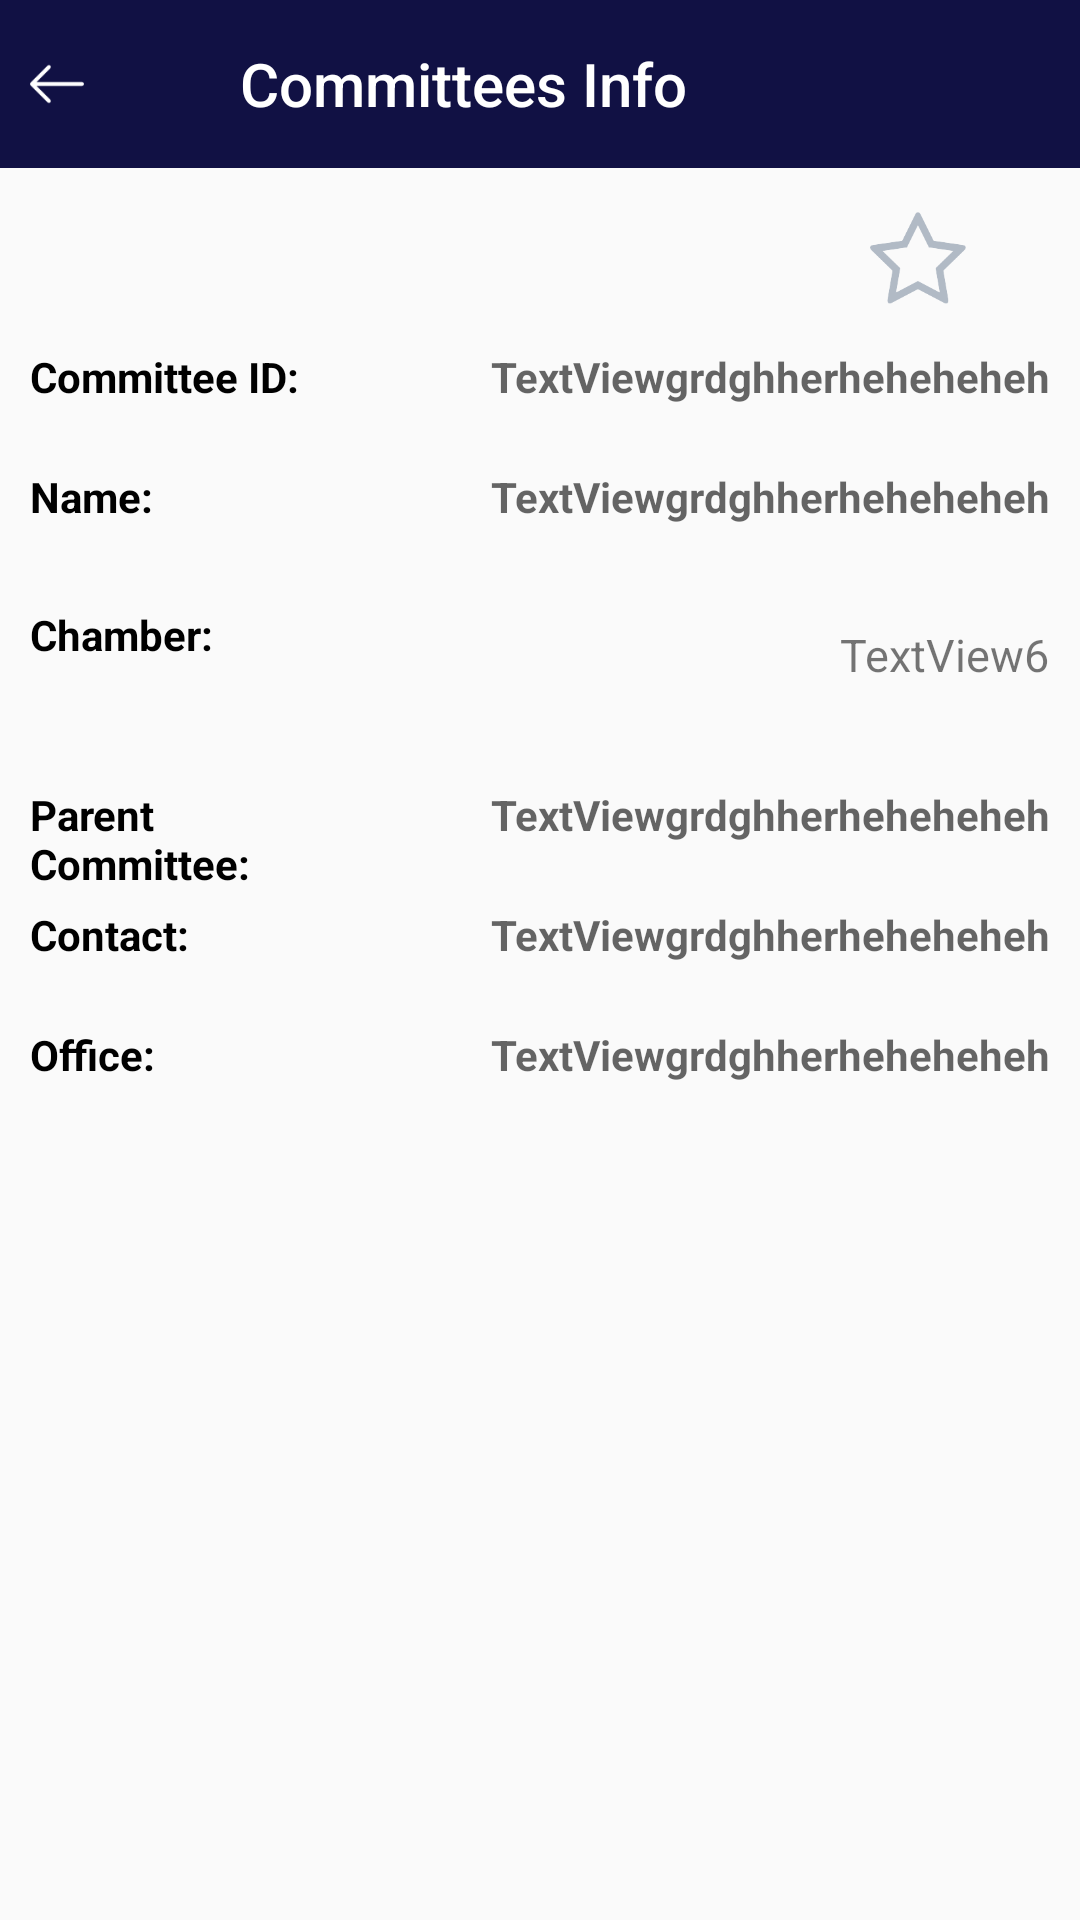

This screen was rendered from an Android layout file. Write that file and the resources it references.
<!-- AndroidManifest.xml: application theme AppTheme -->
<!-- res/layout/commdet.xml -->
<?xml version="1.0" encoding="utf-8"?>
<LinearLayout
    xmlns:android="http://schemas.android.com/apk/res/android"
    xmlns:app="http://schemas.android.com/apk/res-auto"
    android:layout_width="match_parent"
    android:layout_height="match_parent"
    android:fitsSystemWindows="true"
    android:orientation="vertical"
    >

    <RelativeLayout
        android:layout_width="match_parent"
        android:layout_height="wrap_content">
        <android.support.v7.widget.Toolbar
            xmlns:android="http://schemas.android.com/apk/res/android"
            android:layout_width="match_parent"
            android:layout_height="wrap_content"
            android:background="@color/darkblue"
            android:id="@+id/toolbar1"
            android:theme="@style/ThemeOverlay.AppCompat.Dark.ActionBar"
            app:title="Committees Info"
            android:paddingLeft="76dp" />


        <ImageView
            android:layout_width="28dp"
            android:layout_height="match_parent"
            android:id="@+id/button"
            android:layout_alignBottom="@+id/toolbar1"
            android:elevation="0dp"
            android:src="@drawable/left"
            android:paddingLeft="10dp"
            />
    </RelativeLayout>
    <TableLayout
        android:layout_width="match_parent"
        android:layout_height="match_parent">

    <RelativeLayout
        android:layout_width="match_parent"
        android:layout_height="60dp"
        android:minHeight="60dp"
        android:textSize="14sp"
        android:textStyle="bold"
        android:textColor="@color/black"  android:paddingLeft="10dp" >

        <ImageView
            android:layout_width="62dp"
            android:layout_height="match_parent"
            android:id="@+id/img3"
            android:padding="14dp"
            android:src="@drawable/fa_fav"
            android:layout_marginRight="23dp"
            android:layout_alignParentTop="true"
            android:layout_alignParentRight="true"
            android:layout_alignParentEnd="true"
            android:layout_marginEnd="23dp" />


    </RelativeLayout>

    <TableRow
        android:layout_width="match_parent"
        >

        <TextView
            android:text="Committee ID: "
            android:layout_width="116dp"
            android:layout_height="match_parent"
            android:id="@+id/textView1"
            android:minHeight="40dp"
            android:textSize="14sp"
            android:textStyle="bold"
            android:textColor="@color/black" android:paddingLeft="10dp" />
        <TextView
            android:text="TextViewgrdghherheheheheh"
            android:layout_width="224dp"
            android:layout_height="wrap_content"
            android:id="@+id/textView2"
            android:minHeight="40dp"
            android:textSize="14sp"
            android:textStyle="bold"
            android:gravity="right"
            android:textColor="?attr/colorControlNormal" android:paddingRight="10dp" android:paddingEnd="10dp"/>
    </TableRow><TableRow
    android:layout_width="match_parent"
    >

    <TextView
        android:text="Name: "
        android:layout_width="116dp"
        android:layout_height="wrap_content"
        android:id="@+id/textView3"
        android:minHeight="40dp"
        android:textSize="14sp"
        android:textStyle="bold"
        android:textColor="@color/black" android:paddingLeft="10dp" />
    <TextView
        android:text="TextViewgrdghherheheheheh"
        android:layout_width="224dp"
        android:layout_height="wrap_content"
        android:id="@+id/textView4"
        android:minHeight="40dp"
        android:textSize="14sp"
        android:textStyle="bold"
        android:gravity="right"
        android:paddingBottom="8dp"
        android:textColor="?attr/colorControlNormal" android:paddingRight="10dp" android:paddingEnd="10dp"/>
</TableRow>
        <TableRow
            android:layout_width="match_parent"
            android:paddingTop="6dp">

            <TextView
                android:text="Chamber: "
                android:layout_width="116dp"
                android:layout_height="match_parent"
                android:id="@+id/textView5"
                android:minHeight="40dp"
                android:textSize="14sp"
                android:textStyle="bold"
                android:textColor="@color/black" android:paddingLeft="10dp" />
            <RelativeLayout
                android:layout_width="match_parent"
                android:layout_height="60dp"
                android:minHeight="60dp"
                android:textSize="14sp"
                android:textStyle="bold"
                android:textColor="@color/black" android:paddingLeft="10dp" >

                <ImageView
                    android:layout_width="50dp"
                    android:layout_height="60dp"
                    android:id="@+id/img2"
                    android:layout_alignParentTop="true"
                    android:layout_alignParentLeft="true"
                    android:layout_alignParentStart="true"
                    android:layout_marginLeft="104dp"
                    android:layout_marginStart="104dp"
                    android:layout_marginTop="0dp" />

                <TextView
                    android:text="TextView6"
                    android:layout_width="wrap_content"
                    android:layout_height="match_parent"
                    android:layout_centerVertical="true"
                    android:id="@+id/textView6"
                    android:layout_toRightOf="@+id/img2"
                    android:textSize="15sp"
                    android:paddingRight="10dp"
                    android:paddingTop="6dp"
                    android:layout_centerHorizontal="true" />
            </RelativeLayout>
        </TableRow>
        <TableRow
            android:layout_width="match_parent">

            <TextView
                android:text="Parent Committee: "
                android:layout_width="116dp"
                android:layout_height="match_parent"
                android:id="@+id/textView7"
                android:minHeight="40dp"
                android:textSize="14sp"
                android:textStyle="bold"
                android:textColor="@color/black" android:paddingLeft="10dp" />
            <TextView
                android:text="TextViewgrdghherheheheheh"
                android:layout_width="224dp"
                android:layout_height="wrap_content"
                android:id="@+id/textView8"
                android:minHeight="40dp"
                android:textSize="14sp"
                android:textStyle="bold"
                android:gravity="right"
                android:textColor="?attr/colorControlNormal" android:paddingRight="10dp" android:paddingEnd="10dp"/>
            </TableRow>
        <TableRow
            android:layout_width="match_parent">

            <TextView
                android:text="Contact: "
                android:layout_width="116dp"
                android:layout_height="match_parent"
                android:id="@+id/textView9"
                android:minHeight="40dp"
                android:textSize="14sp"
                android:textStyle="bold"
                android:textColor="@color/black" android:paddingLeft="10dp" />
            <TextView
                android:text="TextViewgrdghherheheheheh"
                android:layout_width="224dp"
                android:layout_height="wrap_content"
                android:id="@+id/textView10"
                android:minHeight="40dp"
                android:textSize="14sp"
                android:textStyle="bold"
                android:gravity="right"
                android:textColor="?attr/colorControlNormal" android:paddingRight="10dp" android:paddingEnd="10dp"/>
        </TableRow>
        <TableRow
            android:layout_width="match_parent"
            >

            <TextView
                android:text="Office: "
                android:layout_width="116dp"
                android:layout_height="match_parent"
                android:id="@+id/textView11"
                android:minHeight="40dp"
                android:textSize="14sp"
                android:textStyle="bold"
                android:textColor="@color/black" android:paddingLeft="10dp" />
            <TextView
                android:text="TextViewgrdghherheheheheh"
                android:layout_width="224dp"
                android:layout_height="wrap_content"
                android:id="@+id/textView12"
                android:minHeight="40dp"
                android:textSize="14sp"
                android:textStyle="bold"
                android:gravity="right"
                android:textColor="?attr/colorControlNormal" android:paddingRight="10dp" android:paddingEnd="10dp"/>
        </TableRow>
    </TableLayout>

    </LinearLayout>
<!-- resources referenced by this layout -->
<resources>
  <color name="black">#000000</color>
  <color name="darkblue">#114</color>
  <!-- drawable fa_fav: png bitmap (drawable, 2696 bytes) -->
  <!-- drawable left: png bitmap (drawable, 509 bytes) -->
  <style name="AppTheme" parent="Theme.AppCompat.Light.NoActionBar">
          
          <item name="colorPrimary">@color/darkblue</item>
          <item name="colorPrimaryDark">@color/darkblue</item>
  
      </style>
</resources>
